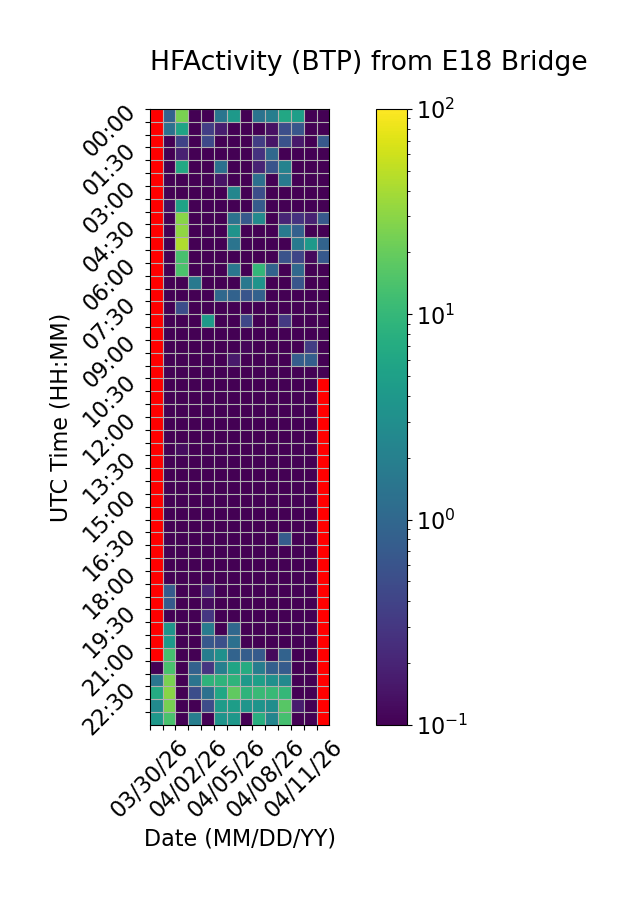

The data file committed next to this chart (first rows):
Time (UTC), 03/30/26, 03/31/26, 04/01/26, 04/02/26, 04/03/26, 04/04/26, 04/05/26, 04/06/26, 04/07/26, 04/08/26, 04/09/26, 04/10/26, 04/11/26, 04/12/26
00:00, , 0.8776, 24.99, 0.0, 0.0, 1.456, 4.161, 0.0, 1.383, 1.934, 6.333, 4.765, 0.0, 0.0
00:30, , 1.333, 5.579, 0.0, 0.3596, 0.1723, 0.01756, 0.0, 0.05658, 0.1367, 0.5245, 0.6396, 0.0, 0.0
01:00, , 0.01282, 0.3979, 0.0, 0.4624, 0.0, 0.0, 0.0, 0.3534, 0.1495, 0.5687, 0.1602, 0.0, 0.6898
01:30, , 0.0, 0.1873, 0.0, 0.0, 0.0, 0.0, 0.0, 0.276, 1.037, 0.0, 0.0, 0.0, 0.0
02:00, , 0.0, 6.466, 0.0, 0.0, 1.291, 0.0, 0.0, 0.1976, 0.5888, 2.165, 0.0, 0.0, 0.0
02:30, , 0.0, 0.0, 0.0, 0.0, 0.1458, 0.0, 0.0, 1.238, 0.0, 1.73, 0.0, 0.0, 0.0
03:00, , 0.0, 0.06832, 0.0, 0.0, 0.0, 2.382, 0.0, 0.5142, 0.0, 0.0, 0.0, 0.0, 0.0
03:30, , 0.128, 5.51, 0.0, 0.0, 0.0, 0.0, 0.0, 0.7204, 0.0, 0.0, 0.0, 0.0, 0.0
04:00, , 0.0, 29.57, 0.0, 0.0, 0.0, 1.362, 0.6853, 2.677, 0.0, 0.2024, 0.272, 0.1933, 0.6827
04:30, , 0.0, 31.45, 0.0, 0.0, 0.0, 3.519, 0.02062, 0.0, 0.0, 1.676, 0.8284, 0.0, 0.0
05:00, , 0.0, 43.45, 0.0, 0.0, 0.0, 1.439, 0.0, 0.0, 0.0, 0.06373, 1.717, 4.172, 0.9091
05:30, , 0.0, 13.5, 0.0, 0.0, 0.0, 0.0, 0.0, 0.0, 0.0, 0.5793, 0.4228, 0.1205, 0.6618
06:00, , 0.0, 14.27, 0.0, 0.0, 0.0, 1.536, 0.0, 9.822, 0.9062, 0.0, 1.019, 0.0, 0.0
06:30, , 0.0, 0.0, 1.644, 0.0, 0.0, 0.0, 1.569, 3.561, 0.0, 0.0, 0.6137, 0.0, 0.0
07:00, , 0.0, 0.0, 0.0, 0.0, 1.044, 0.8696, 0.6, 0.8556, 0.0, 0.0, 0.0, 0.0, 0.0
07:30, , 0.0, 0.5074, 0.0, 0.0, 0.0, 0.0, 0.0, 0.0, 0.0, 0.0, 0.0, 0.0, 0.0
08:00, , 0.0, 0.0, 0.0, 4.356, 0.0, 0.0, 0.4329, 0.0, 0.0, 0.3181, 0.0, 0.08122, 0.06037
08:30, , 0.0, 0.0, 0.0, 0.0, 0.0, 0.0, 0.05781, 0.0, 0.0, 0.0, 0.0, 0.0, 0.0
09:00, , 0.0, 0.0, 0.0, 0.0, 0.0, 0.0, 0.1134, 0.0, 0.0, 0.0, 0.0, 0.3466, 0.0
09:30, , 0.0, 0.0, 0.0, 0.0, 0.0, 0.1619, 0.0, 0.0, 0.0, 0.0, 0.7697, 0.7945, 0.0
10:00, , 0.0, 0.0, 0.0, 0.0, 0.0, 0.0, 0.0, 0.0, 0.0, 0.0, 0.0, 0.1016, 0.0
10:30, , 0.0, 0.0, 0.0, 0.0, 0.0, 0.0, 0.0, 0.0, 0.0, 0.0, 0.0, 0.0, 
11:00, , 0.0, 0.0, 0.0, 0.0, 0.0, 0.0, 0.0, 0.0, 0.0, 0.0, 0.0, 0.0, 
11:30, , 0.02799, 0.0, 0.0, 0.0, 0.0, 0.0, 0.0, 0.0, 0.0, 0.0, 0.0, 0.0, 
12:00, , 0.0, 0.0, 0.0, 0.0, 0.0, 0.0, 0.0, 0.0, 0.0, 0.0, 0.0, 0.0, 
12:30, , 0.0, 0.0, 0.0, 0.0, 0.0, 0.0, 0.0, 0.0, 0.0, 0.0, 0.0, 0.0, 
13:00, , 0.0, 0.1245, 0.0, 0.0, 0.0, 0.0, 0.0, 0.0, 0.0, 0.0, 0.0, 0.0, 
13:30, , 0.0, 0.0, 0.04531, 0.0, 0.0, 0.0, 0.0, 0.04082, 0.0, 0.0, 0.0, 0.0, 
14:00, , 0.0, 0.0, 0.0, 0.0, 0.0, 0.0, 0.0, 0.0, 0.0, 0.0, 0.0, 0.0, 
14:30, , 0.0, 0.0, 0.0, 0.0, 0.0, 0.0, 0.0, 0.0, 0.0, 0.0, 0.0, 0.0, 
15:00, , 0.0, 0.0, 0.0, 0.0, 0.0, 0.0, 0.0, 0.0, 0.0, 0.0, 0.0, 0.0, 
15:30, , 0.0, 0.0, 0.0, 0.0, 0.0, 0.0, 0.0, 0.0, 0.0, 0.0, 0.0, 0.0, 
16:00, , 0.0, 0.0, 0.0, 0.0, 0.0, 0.0, 0.0, 0.0, 0.0, 0.0, 0.0, 0.0, 
16:30, , 0.0, 0.0, 0.0, 0.0, 0.0, 0.0, 0.0, 0.0, 0.0, 0.7422, 0.0, 0.0, 
17:00, , 0.0, 0.0, 0.0, 0.0, 0.0, 0.0, 0.0, 0.0, 0.0, 0.0, 0.0, 0.0, 
17:30, , 0.0, 0.0, 0.0, 0.0, 0.0, 0.0, 0.0, 0.0, 0.0, 0.0, 0.0, 0.0, 
18:00, , 0.0, 0.0, 0.0, 0.0, 0.0, 0.0, 0.0, 0.0, 0.0, 0.0, 0.0, 0.0, 
18:30, , 0.7182, 0.0, 0.0, 0.2007, 0.0, 0.0, 0.0, 0.0, 0.0, 0.0, 0.0, 0.0, 
19:00, , 0.7135, 0.0, 0.0, 0.1264, 0.0, 0.0, 0.0, 0.0, 0.0, 0.0, 0.0, 0.0, 
19:30, , 0.0, 0.0, 0.0, 0.2963, 0.0, 0.0, 0.0, 0.0, 0.0, 0.0, 0.0, 0.0, 
20:00, , 3.607, 0.0, 0.0, 1.766, 0.0, 1.003, 0.0, 0.0, 0.0, 0.0, 0.0, 0.0, 
20:30, , 4.076, 0.0, 0.0, 0.6652, 0.5347, 1.268, 0.0, 0.05651, 0.0, 0.0, 0.0, 0.0, 
21:00, , 13.1, 0.0, 0.0, 1.89, 3.206, 0.8968, 0.7652, 0.7083, 0.119, 0.8839, 0.03459, 0.0, 
21:30, 0.0, 13.82, 0.0, 0.843, 0.2976, 1.993, 5.671, 7.058, 1.86, 0.8055, 0.7296, 0.0, 0.0, 
22:00, 1.503, 24.89, 0.0, 1.442, 8.999, 8.926, 8.911, 4.059, 4.907, 3.209, 2.61, 0.0, 0.0, 
22:30, 6.798, 29.41, 0.0, 0.5163, 1.311, 6.185, 18.68, 8.829, 10.83, 10.6, 9.835, 0.0, 0.0, 
23:00, 2.751, 24.21, 0.0, 0.0, 0.4924, 4.455, 4.623, 3.628, 3.53, 2.974, 16.66, 0.1673, 0.06412, 
23:30, 4.025, 13.88, 0.0, 1.927, 0.08641, 3.528, 3.826, 0.03753, 7.672, 2.326, 13.21, 0.0, 0.0, 
